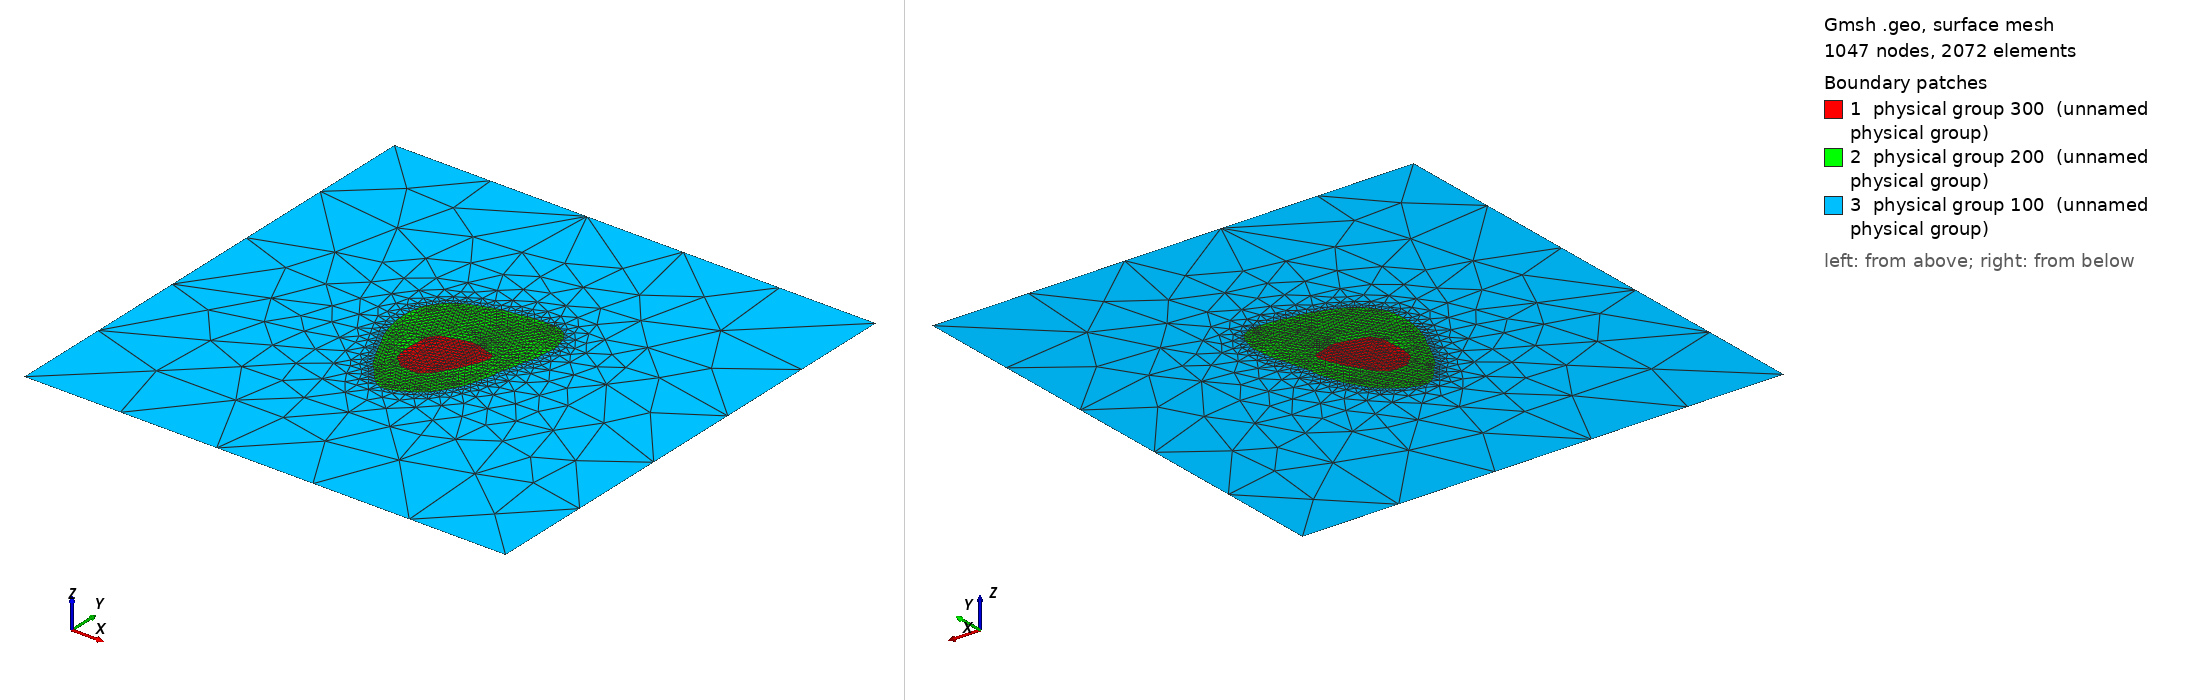

Gmsh geometry script, surface-meshed: 1047 nodes, 2072 surface elements. Boundary patches (legend numbers): 1 physical group 300 (unnamed physical group), 2 physical group 200 (unnamed physical group), 3 physical group 100 (unnamed physical group). Left view from above one corner, right view from below the opposite corner. Legend entries are the model's physical surfaces. The drawing asked Gmsh for element sizes between 1% and 20% of the model's largest extent; the script's own settings can give other sizes.

=== patient4_slice1.geo (drawn) ===
//Meshing calcaneus bone.
//Inputs;
gridsize = 1;
Point(1)= {0.00733216065049,0.0104785314391,0,gridsize};Point(2)= {0.00962545013831,0.00924583018656,0,gridsize};Point(3)= {0.0124536854324,0.00852131062216,0,gridsize};Point(4)= {0.0152819207265,0.00782941769928,0,gridsize};Point(5)= {0.0174030971971,0.00641759489245,0,gridsize};Point(6)= {0.0175822187514,0.00305441379204,0,gridsize};Point(7)= {0.0166960383736,0.000398291515154,0,gridsize};Point(8)= {0.0158168665328,-0.00224852738444,0,gridsize};Point(9)= {0.014574861903,-0.00455112024955,0,gridsize};Point(10)= {0.0137001032165,-0.00719793914914,0,gridsize};Point(11)= {0.0124536854324,-0.00950276724825,0,gridsize};Point(12)= {0.0112209841799,-0.0117938215021,0,gridsize};Point(13)= {0.00979979339515,-0.0139149979727,0,gridsize};Point(14)= {0.00856486190302,-0.0162129391346,0,gridsize};Point(15)= {0.00733216065049,-0.0185108803256,0,gridsize};Point(16)= {0.0057366266089,-0.0204685494298,0,gridsize};Point(17)= {0.0038054721837,-0.0220461744433,0,gridsize};Point(18)= {0.00184780307949,-0.0236599322161,0,gridsize};Point(19)= {-0.00133396162639,-0.0240134616278,0,gridsize};Point(20)= {-0.00397015626566,-0.0234602920903,0,gridsize};Point(21)= {-0.00663690280286,-0.0236503141357,0,gridsize};Point(22)= {-0.00911160868522,-0.0225897259004,0,gridsize};Point(23)= {-0.0105257263323,-0.0204643569333,0,gridsize};Point(24)= {-0.0128305544314,-0.0192179391491,0,gridsize};Point(25)= {-0.0140610204499,-0.0169268848953,0,gridsize};Point(26)= {-0.014593671416,-0.0139149979727,0,gridsize};Point(27)= {-0.0149472008278,-0.0107332332668,0,gridsize};Point(28)= {-0.014951730902,-0.00719793914914,0,gridsize};Point(29)= {-0.014591314553,-0.00401617444326,0,gridsize};Point(30)= {-0.0145888931185,-0.000480880325612,0,gridsize};Point(31)= {-0.0142468499987,0.00270088438027,0,gridsize};Point(32)= {-0.0128161985624,0.00482206085086,0,gridsize};Point(33)= {-0.0114071284126,0.00694323732145,0,gridsize};Point(34)= {-0.00875807927345,0.00781959190449,0,gridsize};Point(35)= {-0.00575307925893,0.00835735496851,0,gridsize};Point(36)= {-0.00310160868522,0.00923875704887,0,gridsize};Point(37)= {-0.0002733733911,0.00993264041983,0,gridsize};Point(38)= {0.00255486190302,0.0106528746959,0,gridsize};Point(39)= {0.00609015602066,0.0106503859993,0,gridsize};
Line(1) = {1,2} ;Line(2) = {2,3} ;Line(3) = {3,4} ;Line(4) = {4,5} ;Line(5) = {5,6} ;Line(6) = {6,7} ;Line(7) = {7,8} ;Line(8) = {8,9} ;Line(9) = {9,10} ;Line(10) = {10,11} ;Line(11) = {11,12} ;Line(12) = {12,13} ;Line(13) = {13,14} ;Line(14) = {14,15} ;Line(15) = {15,16} ;Line(16) = {16,17} ;Line(17) = {17,18} ;Line(18) = {18,19} ;Line(19) = {19,20} ;Line(20) = {20,21} ;Line(21) = {21,22} ;Line(22) = {22,23} ;Line(23) = {23,24} ;Line(24) = {24,25} ;Line(25) = {25,26} ;Line(26) = {26,27} ;Line(27) = {27,28} ;Line(28) = {28,29} ;Line(29) = {29,30} ;Line(30) = {30,31} ;Line(31) = {31,32} ;Line(32) = {32,33} ;Line(33) = {33,34} ;Line(34) = {34,35} ;Line(35) = {35,36} ;Line(36) = {36,37} ;Line(37) = {37,38} ;Line(38) = {38,39} ;Line(39) = {39,1} ;
Line Loop(85) = {1,2,3,4,5,6,7,8,9,10,11,12,13,14,15,16,17,18,19,20,21,22,23,24,25,26,27,28,29,30,31,32,33,34,35,36,37,38,39};
Plane Surface(1) = {85};
Point(40)= {0.0212919207265,0.0426600191931,0,gridsize};Point(41)= {0.0177566266089,0.0427327873322,0,gridsize};Point(42)= {0.014574861903,0.0424935657707,0,gridsize};Point(43)= {0.0110395677854,0.0423884889674,0,gridsize};Point(44)= {0.00785780307949,0.0420708035069,0,gridsize};Point(45)= {0.00502956778537,0.0414626649685,0,gridsize};Point(46)= {0.00220133249125,0.0408590814586,0,gridsize};Point(47)= {-0.00133396162639,0.0406888823395,0,gridsize};Point(48)= {-0.00416219692051,0.0401558525325,0,gridsize};Point(49)= {-0.00699043221463,0.039389872159,0,gridsize};Point(50)= {-0.00981866750875,0.0385098785051,0,gridsize};Point(51)= {-0.0122933733911,0.0376354824588,0,gridsize};Point(52)= {-0.0149757778297,0.0366397079097,0,gridsize};Point(53)= {-0.0175963145676,0.0356158323523,0,gridsize};Point(54)= {-0.0200710204499,0.0345280495469,0,gridsize};Point(55)= {-0.0221921969205,0.0332120795772,0,gridsize};Point(56)= {-0.0243133733911,0.0317300682128,0,gridsize};Point(57)= {-0.0260810204499,0.0301590719493,0,gridsize};Point(58)= {-0.0278231348517,0.0281550020273,0,gridsize};Point(59)= {-0.0292627851558,0.0261376748349,0,gridsize};Point(60)= {-0.0306769028029,0.0240313339755,0,gridsize};Point(61)= {-0.0318978419386,0.0217914726156,0,gridsize};Point(62)= {-0.0325727042824,0.0189632373214,0,gridsize};Point(63)= {-0.0330475139699,0.0157814726156,0,gridsize};Point(64)= {-0.0332155159333,0.0125997079097,0,gridsize};Point(65)= {-0.0331516086852,0.00929420780222,0,gridsize};Point(66)= {-0.0328619865215,0.00588264908615,0,gridsize};Point(67)= {-0.0322094528136,0.00305441379204,0,gridsize};Point(68)= {-0.031664575645,0.000226178497918,0,gridsize};Point(69)= {-0.0307524295506,-0.0026020567962,0,gridsize};Point(70)= {-0.0299698439793,-0.00510769652895,0,gridsize};Point(71)= {-0.028909255744,-0.00764692152358,0,gridsize};Point(72)= {-0.027495138097,-0.00996872594071,0,gridsize};Point(73)= {-0.0264345498617,-0.012306439185,0,gridsize};Point(74)= {-0.0253739616264,-0.0146529906466,0,gridsize};Point(75)= {-0.0243133733911,-0.0171276965289,0,gridsize};Point(76)= {-0.0229522851677,-0.0195714685609,0,gridsize};Point(77)= {-0.0218983256104,-0.0220461744433,0,gridsize};Point(78)= {-0.0205630155659,-0.0241673509138,0,gridsize};Point(79)= {-0.0193639616264,-0.0263132744648,0,gridsize};Point(80)= {-0.0180421544488,-0.0287632332668,0,gridsize};Point(81)= {-0.0163206626247,-0.0305308803256,0,gridsize};Point(82)= {-0.0144940939972,-0.0322985273844,0,gridsize};Point(83)= {-0.0130181087006,-0.034419703855,0,gridsize};Point(84)= {-0.0115863145676,-0.0362079734808,0,gridsize};Point(85)= {-0.00981866750875,-0.0380345421082,0,gridsize};Point(86)= {-0.00805102044992,-0.0399595097589,0,gridsize};Point(87)= {-0.00592984397934,-0.04139307152,0,gridsize};Point(88)= {-0.00345513809698,-0.0424934318231,0,gridsize};Point(89)= {-0.000626902802865,-0.0424342156412,0,gridsize};Point(90)= {0.00212473448786,-0.0414902920903,0,gridsize};Point(91)= {0.00467603837361,-0.040450326422,0,gridsize};Point(92)= {0.00679721484419,-0.0393231568177,0,gridsize};Point(93)= {0.0090774795859,-0.0379549979727,0,gridsize};Point(94)= {0.0112472663416,-0.0365408803256,0,gridsize};Point(95)= {0.013160744256,-0.035069314176,0,gridsize};Point(96)= {0.0151360898711,-0.0333591156197,0,gridsize};Point(97)= {0.0167166609405,-0.0315914685609,0,gridsize};Point(98)= {0.0181897001562,-0.0294702920903,0,gridsize};Point(99)= {0.0195242736677,-0.0272725176163,0,gridsize};Point(100)= {0.0208924325127,-0.0248744097374,0,gridsize};Point(101)= {0.0221176644394,-0.0227532332668,0,gridsize};Point(102)= {0.0234130971971,-0.0204862259407,0,gridsize};Point(103)= {0.0242893451116,-0.0178038215021,0,gridsize};Point(104)= {0.0250469081369,-0.014975586208,0,gridsize};Point(105)= {0.0257539669604,-0.0121473509138,0,gridsize};Point(106)= {0.026594861903,-0.0095960470281,0,gridsize};Point(107)= {0.0271680846074,-0.00649088032561,0,gridsize};Point(108)= {0.027394231196,-0.00330911561973,0,gridsize};Point(109)= {0.0280213530902,-0.000480880325612,0,gridsize};Point(110)= {0.0288640788282,0.00234735496851,0,gridsize};Point(111)= {0.0295922862881,0.00517559026262,0,gridsize};Point(112)= {0.0301301560207,0.00819826669739,0,gridsize};Point(113)= {0.0308372148442,0.0109086588543,0,gridsize};Point(114)= {0.0317365052988,0.013660296145,0,gridsize};Point(115)= {0.0324404707998,0.0164885314391,0,gridsize};Point(116)= {0.0325761376654,0.0200238255567,0,gridsize};Point(117)= {0.0329255636169,0.0232055902626,0,gridsize};Point(118)= {0.0332831964889,0.0263873549685,0,gridsize};Point(119)= {0.0332182354788,0.0292155902626,0,gridsize};Point(120)= {0.0322513324913,0.0318979947013,0,gridsize};Point(121)= {0.0316273530902,0.0348720608509,0,gridsize};Point(122)= {0.0304836854324,0.0370528954231,0,gridsize};Point(123)= {0.0290695677854,0.039283602883,0,gridsize};Point(124)= {0.0269731383951,0.0408820608509,0,gridsize};Point(125)= {0.0248272148442,0.0419514873291,0,gridsize};Point(126)= {0.0216454501383,0.0425524873394,0,gridsize};
Line(40) = {40,41} ;Line(41) = {41,42} ;Line(42) = {42,43} ;Line(43) = {43,44} ;Line(44) = {44,45} ;Line(45) = {45,46} ;Line(46) = {46,47} ;Line(47) = {47,48} ;Line(48) = {48,49} ;Line(49) = {49,50} ;Line(50) = {50,51} ;Line(51) = {51,52} ;Line(52) = {52,53} ;Line(53) = {53,54} ;Line(54) = {54,55} ;Line(55) = {55,56} ;Line(56) = {56,57} ;Line(57) = {57,58} ;Line(58) = {58,59} ;Line(59) = {59,60} ;Line(60) = {60,61} ;Line(61) = {61,62} ;Line(62) = {62,63} ;Line(63) = {63,64} ;Line(64) = {64,65} ;Line(65) = {65,66} ;Line(66) = {66,67} ;Line(67) = {67,68} ;Line(68) = {68,69} ;Line(69) = {69,70} ;Line(70) = {70,71} ;Line(71) = {71,72} ;Line(72) = {72,73} ;Line(73) = {73,74} ;Line(74) = {74,75} ;Line(75) = {75,76} ;Line(76) = {76,77} ;Line(77) = {77,78} ;Line(78) = {78,79} ;Line(79) = {79,80} ;Line(80) = {80,81} ;Line(81) = {81,82} ;Line(82) = {82,83} ;Line(83) = {83,84} ;Line(84) = {84,85} ;Line(85) = {85,86} ;Line(86) = {86,87} ;Line(87) = {87,88} ;Line(88) = {88,89} ;Line(89) = {89,90} ;Line(90) = {90,91} ;Line(91) = {91,92} ;Line(92) = {92,93} ;Line(93) = {93,94} ;Line(94) = {94,95} ;Line(95) = {95,96} ;Line(96) = {96,97} ;Line(97) = {97,98} ;Line(98) = {98,99} ;Line(99) = {99,100} ;Line(100) = {100,101} ;Line(101) = {101,102} ;Line(102) = {102,103} ;Line(103) = {103,104} ;Line(104) = {104,105} ;Line(105) = {105,106} ;Line(106) = {106,107} ;Line(107) = {107,108} ;Line(108) = {108,109} ;Line(109) = {109,110} ;Line(110) = {110,111} ;Line(111) = {111,112} ;Line(112) = {112,113} ;Line(113) = {113,114} ;Line(114) = {114,115} ;Line(115) = {115,116} ;Line(116) = {116,117} ;Line(117) = {117,118} ;Line(118) = {118,119} ;Line(119) = {119,120} ;Line(120) = {120,121} ;Line(121) = {121,122} ;Line(122) = {122,123} ;Line(123) = {123,124} ;Line(124) = {124,125} ;Line(125) = {125,126} ;Line(126) = {126,40} ;
Line Loop(86) = {40,41,42,43,44,45,46,47,48,49,50,51,52,53,54,55,56,57,58,59,60,61,62,63,64,65,66,67,68,69,70,71,72,73,74,75,76,77,78,79,80,81,82,83,84,85,86,87,88,89,90,91,92,93,94,95,96,97,98,99,100,101,102,103,104,105,106,107,108,109,110,111,112,113,114,115,116,117,118,119,120,121,122,123,124,125,126};
Plane Surface(2) = {86,85};
Point(127)= {-0.125,-0.125,0,gridsize};Point(128)= {-0.125,0.125,0,gridsize};Point(129)= {0.125,0.125,0,gridsize};Point(130)= {0.125,-0.125,0,gridsize};
Line(129) = {127,128} ;Line(130) = {128,129} ;Line(131) = {129,130} ;Line(132) = {130,127} ;Line Loop(87) = {129,130,131,132};Plane Surface(3) = {87,86};
Physical Surface(100) = {3};
Physical Surface(200) = {2};
Physical Surface(300) = {1};
Physical Line(10) = {129,130,131,132};
